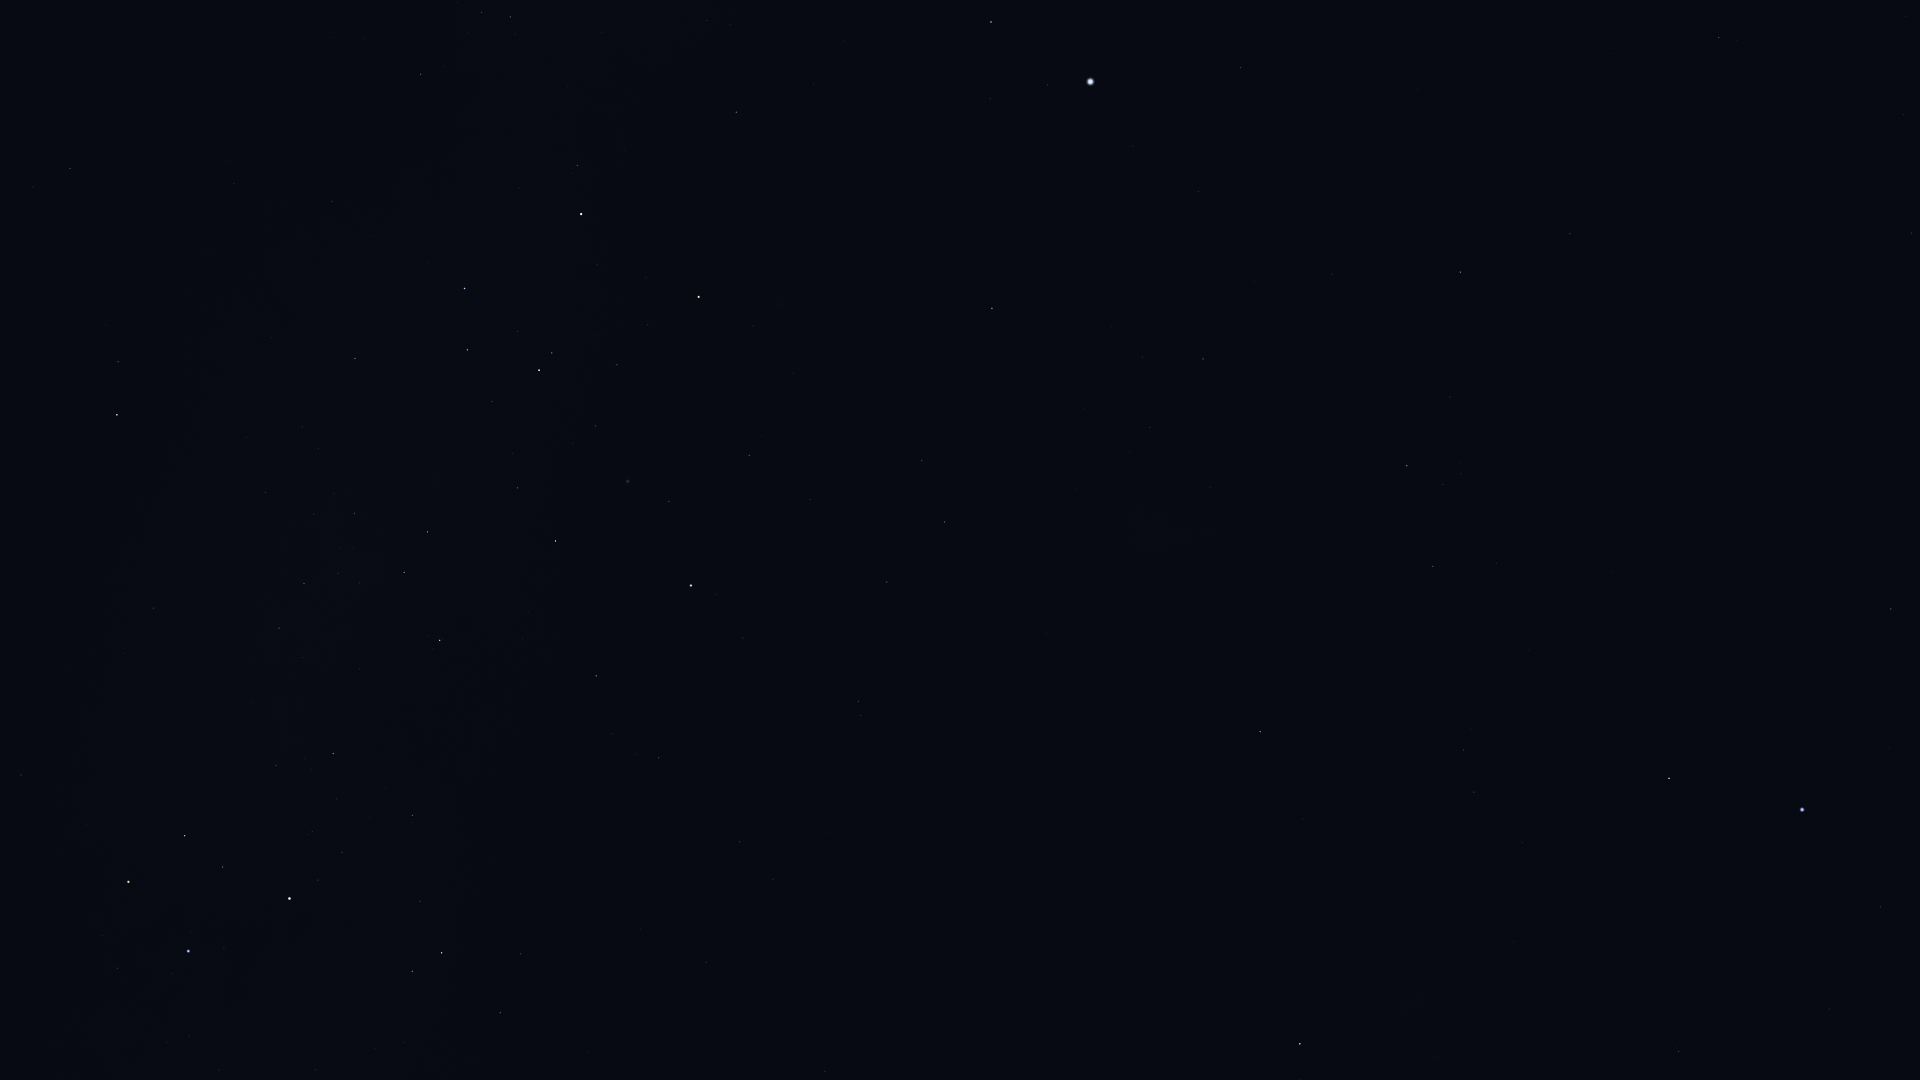

Values plotted in this chart, from the file beside it:
Star_ID, Name, X, Y
2021, HIP 2021, 1300, 1044
2484, HIP 2484, 1679, 1052
5348, Wurren, 1880, 907
5529, Emiw, 1586, 944
7588, Achernar, 1802, 810
9236, HIP 9236, 1669, 778
10602, HIP 10602, 1891, 609
11001, HIP 11001, 1474, 792
12394, HIP 12394, 1463, 750
12484, HIP 12484, 1771, 563
14240, HIP 14240, 1611, 573
15510, HIP 15510, 1912, 233
17096, Tupi, 1658, 356
17440, HIP 17440, 1433, 566
17678, HIP 17678, 1260, 732
17797, HIP 17797, 1906, 17
18597, HIP 18597, 1461, 474
19747, HIP 19747, 1719, 38
19780, HIP 19780, 1407, 466
19893, HIP 19893, 1570, 234
19921, HIP 19921, 1450, 397
21060, HIP 21060, 1610, 53
21281, HIP 21281, 1460, 272
21949, HIP 21949, 1228, 602
25918, HIP 25918, 1093, 687
26069, HIP 26069, 1203, 359
26380, Bubup, 1107, 622
27100, HIP 27100, 1150, 427
27321, HIP 27321, 1241, 68
27530, HIP 27530, 1198, 191
27890, HIP 27890, 1143, 357
30438, Canopus, 1090, 82
32607, HIP 32607, 992, 308
32768, HIP 32768, 991, 22
34481, HIP 34481, 944, 522
35228, HIP 35228, 922, 460
37284, Ceibo, 918, 720
37504, HIP 37504, 887, 582
38041, Tapecue, 777, 136
39794, HIP 39794, 810, 500
40702, HIP 40702, 858, 701
41037, Avior, 699, 297
41312, HIP 41312, 749, 455
42536, HIP 42536, 577, 165
42568, HIP 42568, 648, 325
42913, Alsephina, 581, 214
44382, HIP 44382, 669, 501
45080, HIP 45080, 552, 353
45238, Miaplacidus, 691, 585
45556, Aspidiske, 539, 370
45941, Markeb, 465, 288
47202, Kalausi, 235, 71
48235, Natasha, 294, 245
48774, HIP 48774, 355, 358
50099, HIP 50099, 596, 676
50191, HIP 50191, 70, 168
50371, HIP 50371, 428, 532
51232, HIP 51232, 354, 513
51839, HIP 51839, 740, 842
51986, HIP 51986, 118, 362
... 22 more rows
